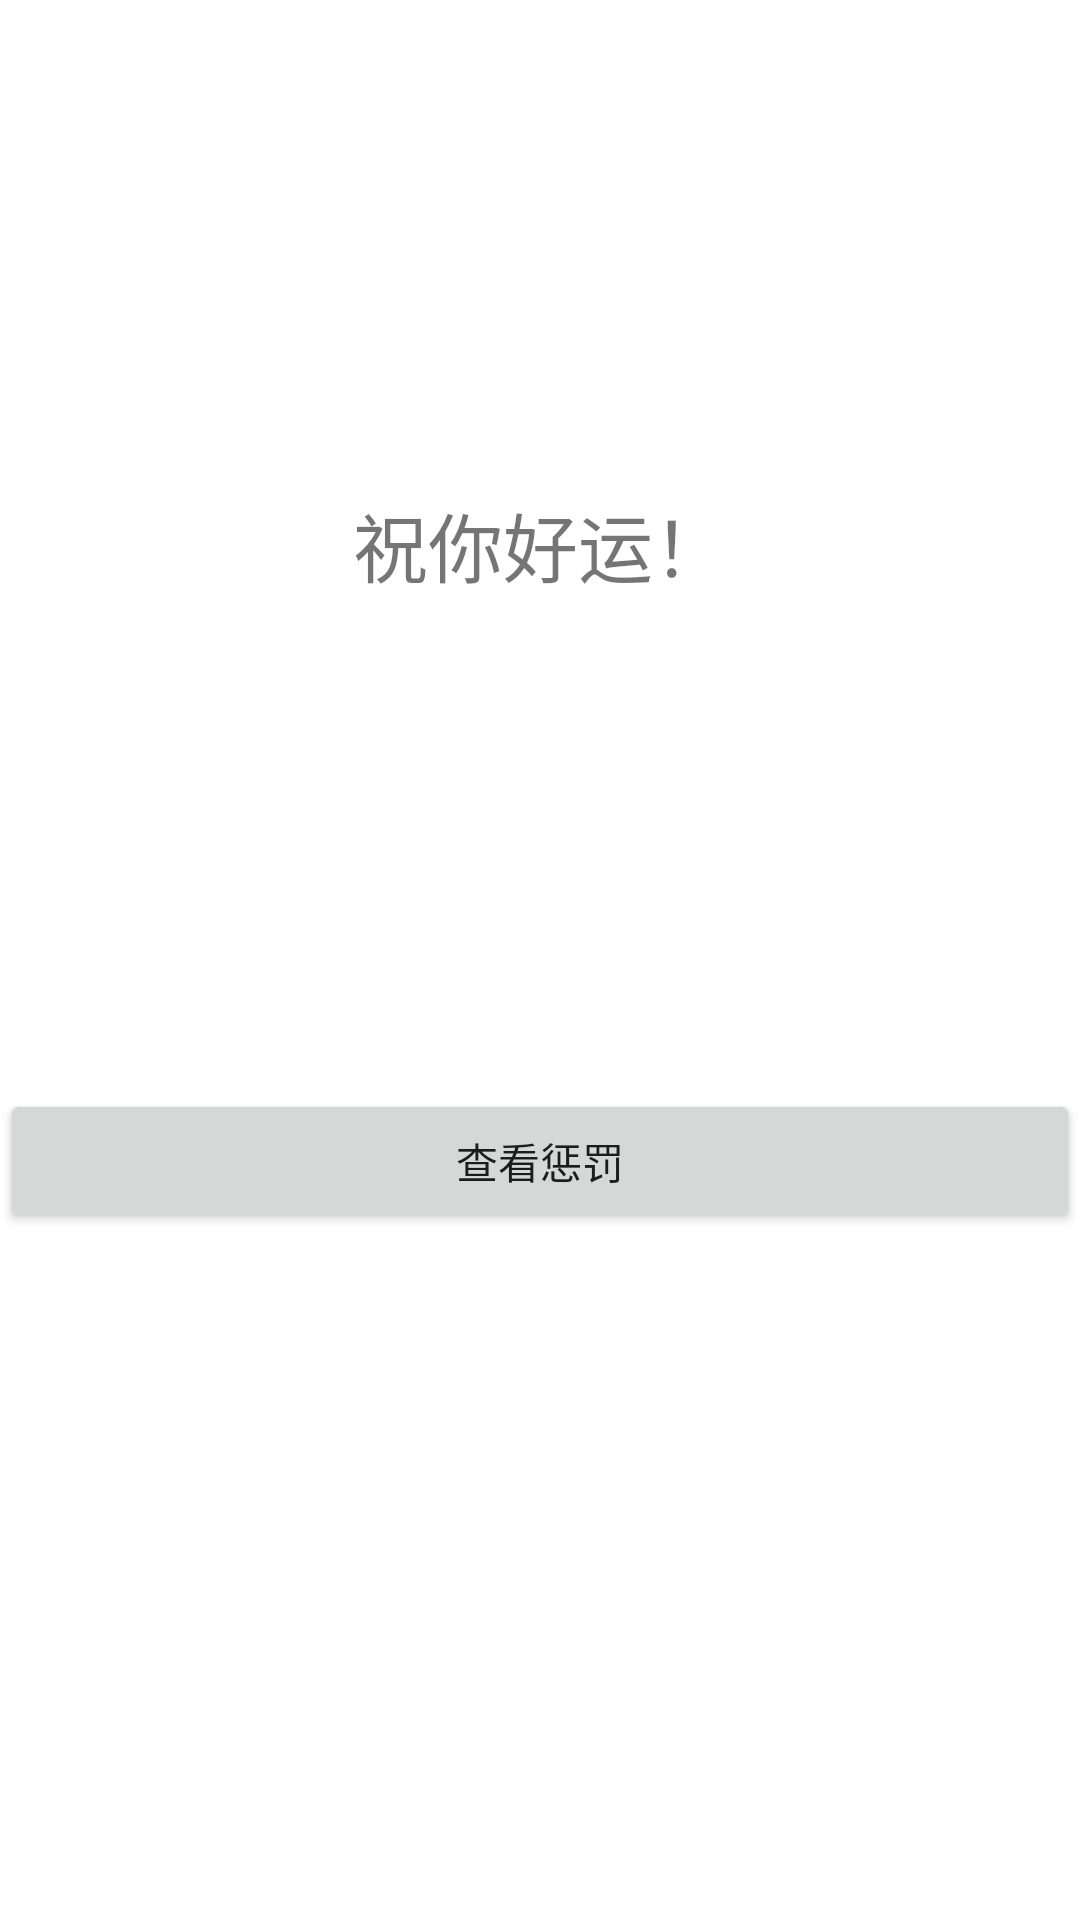

Reconstruct the res/layout file that produces this screen, plus the resources it refers to.
<!-- AndroidManifest.xml: fallback theme Theme.MaterialComponents.DayNight.NoActionBar -->
<!-- res/layout/main_activity.xml -->
<?xml version="1.0" encoding="utf-8"?>
<LinearLayout xmlns:android="http://schemas.android.com/apk/res/android"
    android:layout_width="match_parent"
    android:layout_height="match_parent"
    android:background="@color/white"
    android:orientation="vertical" >

    <TextView
        android:id="@+id/content"
        android:layout_width="match_parent"
        android:layout_height="363dp"
        android:gravity="center"
        android:text="@string/good_luck"
        android:textSize="25sp" />

    

    <Button
        android:id="@+id/check"
        android:layout_width="match_parent"
        android:layout_height="wrap_content"
        android:text="@string/check_punishment" />

</LinearLayout>
<!-- resources referenced by this layout -->
<resources>
  <color name="white">#FFFFFF</color>
  <string name="check_punishment">查看惩罚</string>
  <string name="good_luck">祝你好运！</string>
  <string name="shake">摇一摇</string>
</resources>
